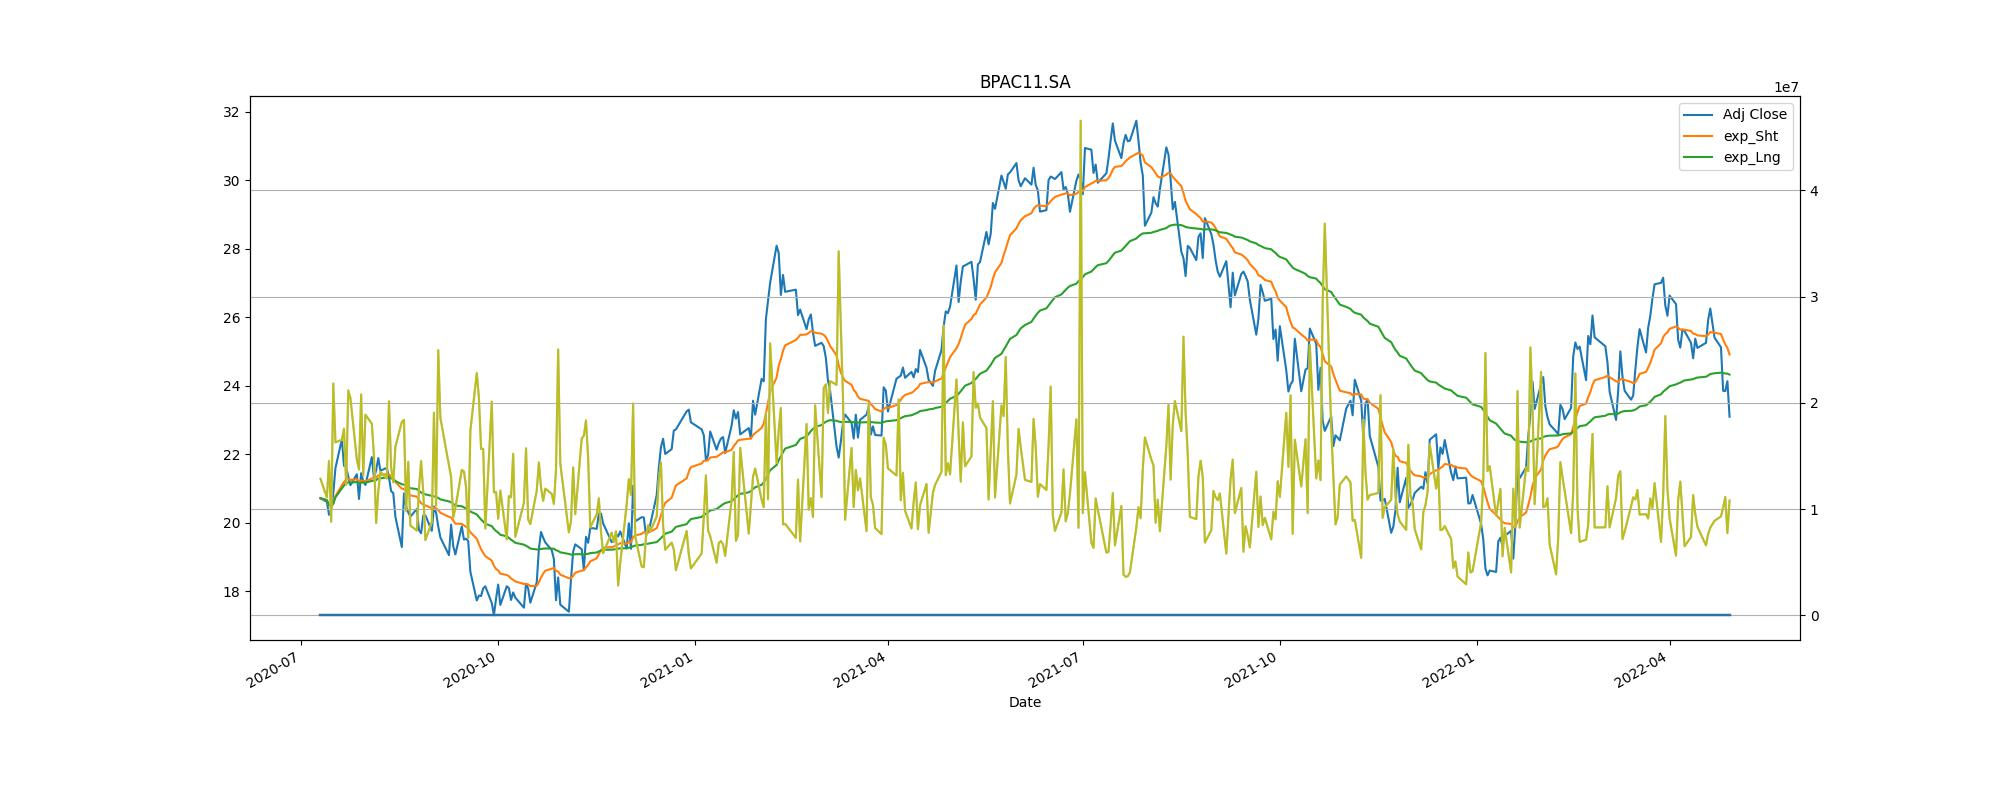

Data behind this chart, as committed beside it:
Adj Close, action, Stop_loss
20.86, buy, 18.78
20.17, sell, 18.15
20.27, buy, 18.24
27.33, sell, 24.6
24.85, buy, 22.37
